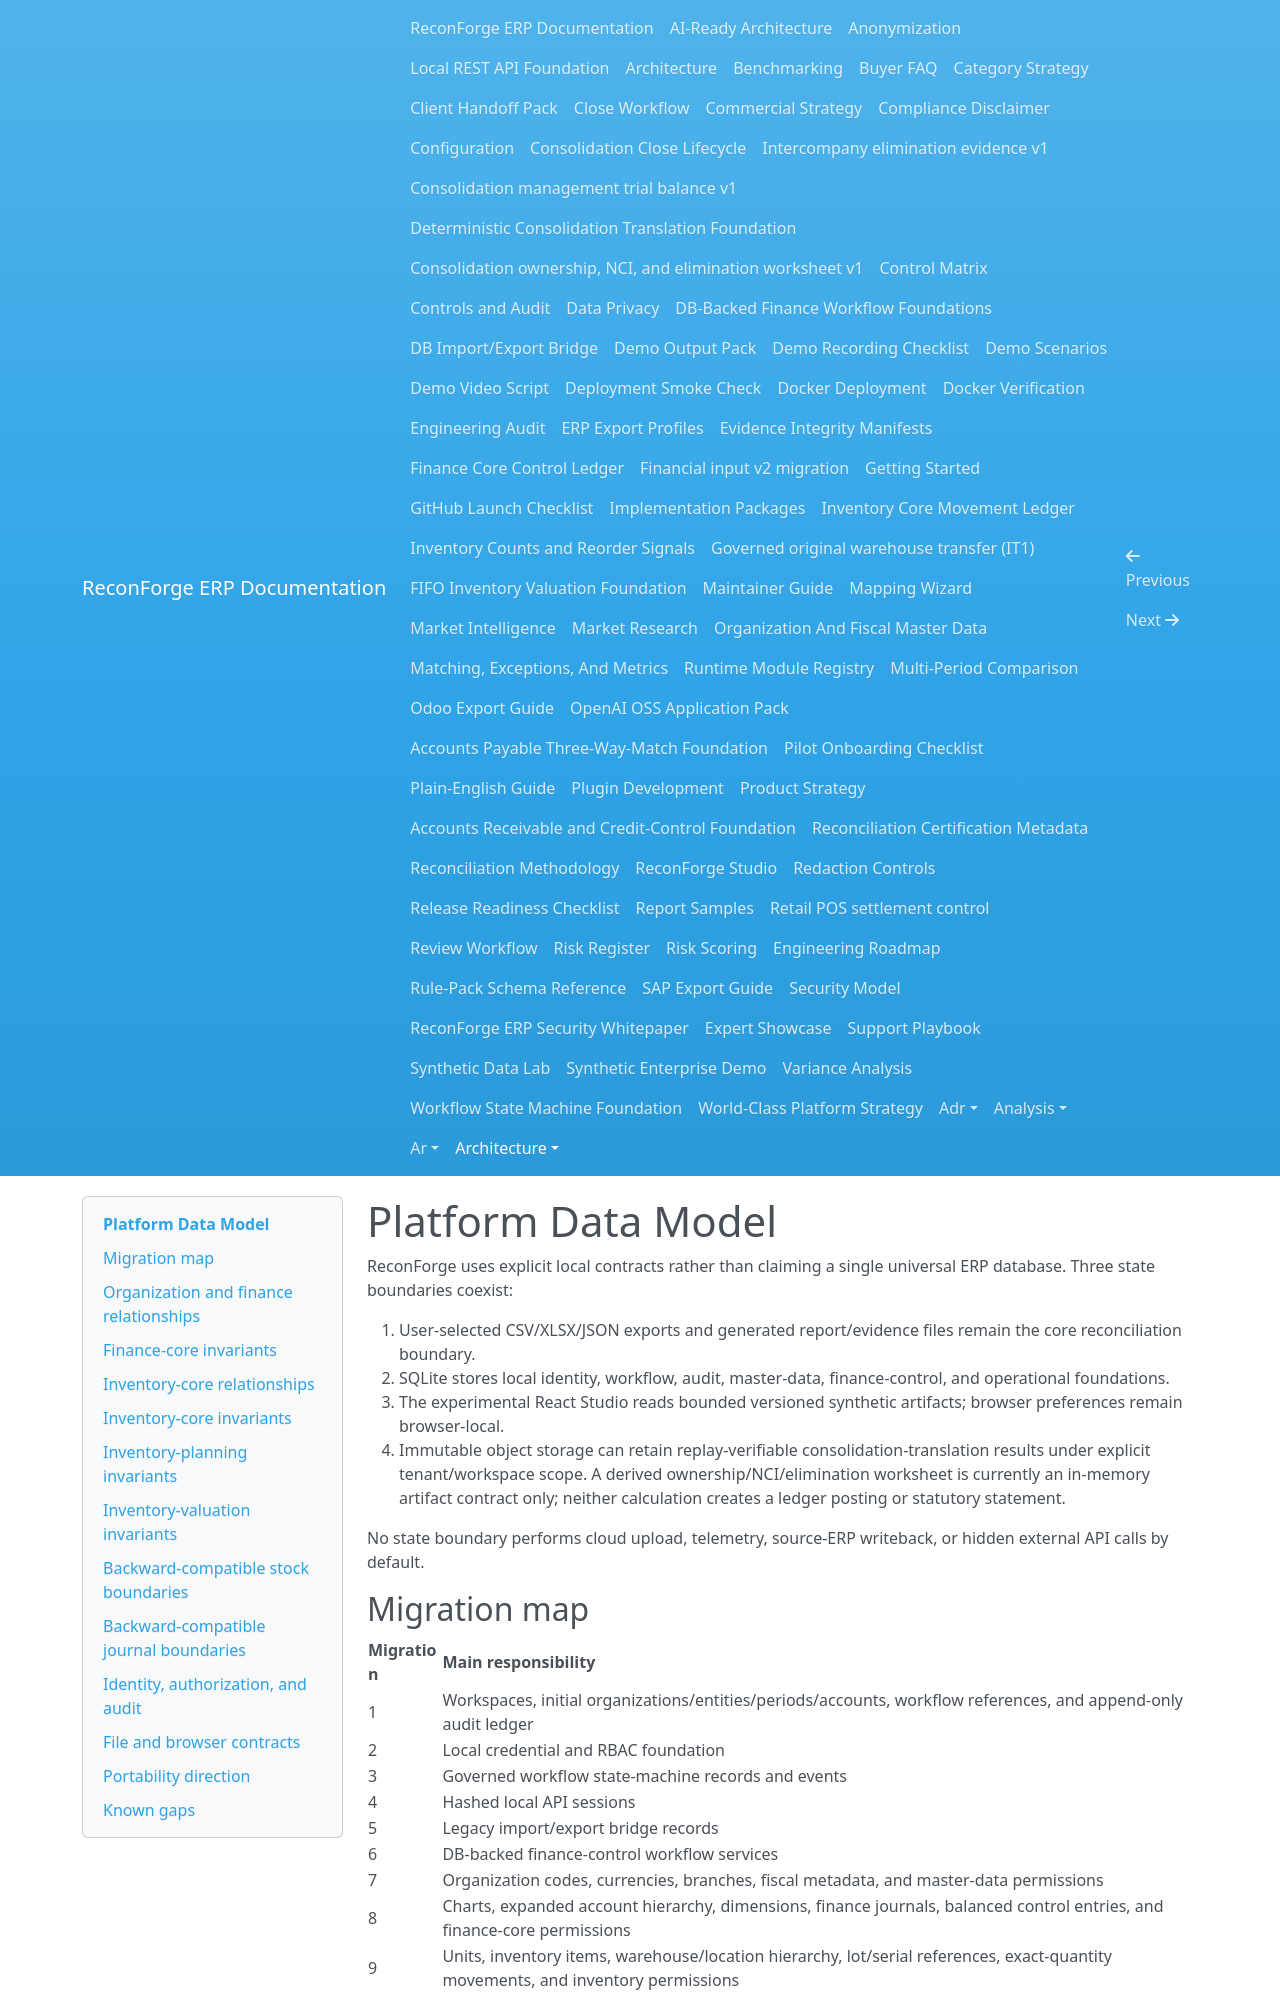

repository: amrzainmubarak/reconforge-erp · page: architecture/data-model/index.html · generator: mkdocs

# Platform Data Model

ReconForge uses explicit local contracts rather than claiming a single universal ERP database. Three state boundaries coexist:

1. User-selected CSV/XLSX/JSON exports and generated report/evidence files remain the core reconciliation boundary.
2. SQLite stores local identity, workflow, audit, master-data, finance-control, and operational foundations.
3. The experimental React Studio reads bounded versioned synthetic artifacts; browser preferences remain browser-local.
4. Immutable object storage can retain replay-verifiable consolidation-translation results under explicit tenant/workspace scope. A derived ownership/NCI/elimination worksheet is currently an in-memory artifact contract only; neither calculation creates a ledger posting or statutory statement.

No state boundary performs cloud upload, telemetry, source-ERP writeback, or hidden external API calls by default.

## Migration map

| Migration | Main responsibility |
| --- | --- |
| 1 | Workspaces, initial organizations/entities/periods/accounts, workflow references, and append-only audit ledger |
| 2 | Local credential and RBAC foundation |
| 3 | Governed workflow state-machine records and events |
| 4 | Hashed local API sessions |
| 5 | Legacy import/export bridge records |
| 6 | DB-backed finance-control workflow services |
| 7 | Organization codes, currencies, branches, fiscal metadata, and master-data permissions |
| 8 | Charts, expanded account hierarchy, dimensions, finance journals, balanced control entries, and finance-core permissions |
| 9 | Units, inventory items, warehouse/location hierarchy, lot/serial references, exact-quantity movements, and inventory permissions |
| 10 | Physical-count snapshots/lifecycle, deterministic reorder rules, and separate count/reorder permissions |
| 11 | Entity FIFO policies, exact inbound costs, immutable valuation/layer evidence, Finance Core Draft linkage, and valuation permissions |
| 12 | Exact valuation reversals, immutable Restore/Remove layer effects, mirror Finance Core Drafts, and separate reversal permissions |

Migrations are forward-only. Operational rollback uses a verified local backup. Supported older backups are loaded against their source schema and then upgraded with trusted local migrations.

## Organization and finance relationships

```mermaid
erDiagram
    WORKSPACE ||--o{ ORGANIZATION : contains
    ORGANIZATION ||--o{ LEGAL_ENTITY : owns
    ORGANIZATION ||--o{ BRANCH : operates
    LEGAL_ENTITY o|--o{ BRANCH : may_scope
    WORKSPACE ||--o{ FISCAL_PERIOD : defines
    CURRENCY ||--o{ LEGAL_ENTITY : denominates

    WORKSPACE ||--o{ CHART_OF_ACCOUNTS : defines
    ORGANIZATION o|--o{ CHART_OF_ACCOUNTS : may_scope
    CHART_OF_ACCOUNTS ||--o{ FINANCIAL_ACCOUNT : contains
    FINANCIAL_ACCOUNT o|--o{ FINANCIAL_ACCOUNT : parent_of

    WORKSPACE ||--o{ ACCOUNTING_DIMENSION : defines
    ORGANIZATION o|--o{ ACCOUNTING_DIMENSION : may_scope
    ACCOUNTING_DIMENSION ||--o{ DIMENSION_VALUE : contains

    ORGANIZATION ||--o{ FINANCE_JOURNAL : defines
    CHART_OF_ACCOUNTS ||--o{ FINANCE_JOURNAL : uses
    CURRENCY ||--o{ FINANCE_JOURNAL : denominates

    ORGANIZATION ||--o{ LEDGER_ENTRY : scopes
    LEGAL_ENTITY ||--o{ LEDGER_ENTRY : owns
    FISCAL_PERIOD ||--o{ LEDGER_ENTRY : contains
    FINANCE_JOURNAL ||--o{ LEDGER_ENTRY : classifies
    LEDGER_ENTRY ||--|{ LEDGER_LINE : contains
    FINANCIAL_ACCOUNT ||--o{ LEDGER_LINE : classifies
    LEDGER_LINE }o--o{ DIMENSION_VALUE : analyzes
```
